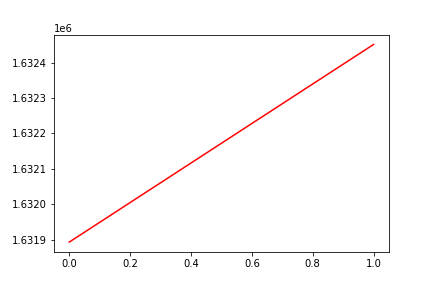

The table this chart was drawn from, first rows:
, date, assets
0, 0, 1631893
1, 20180125, 1632451
